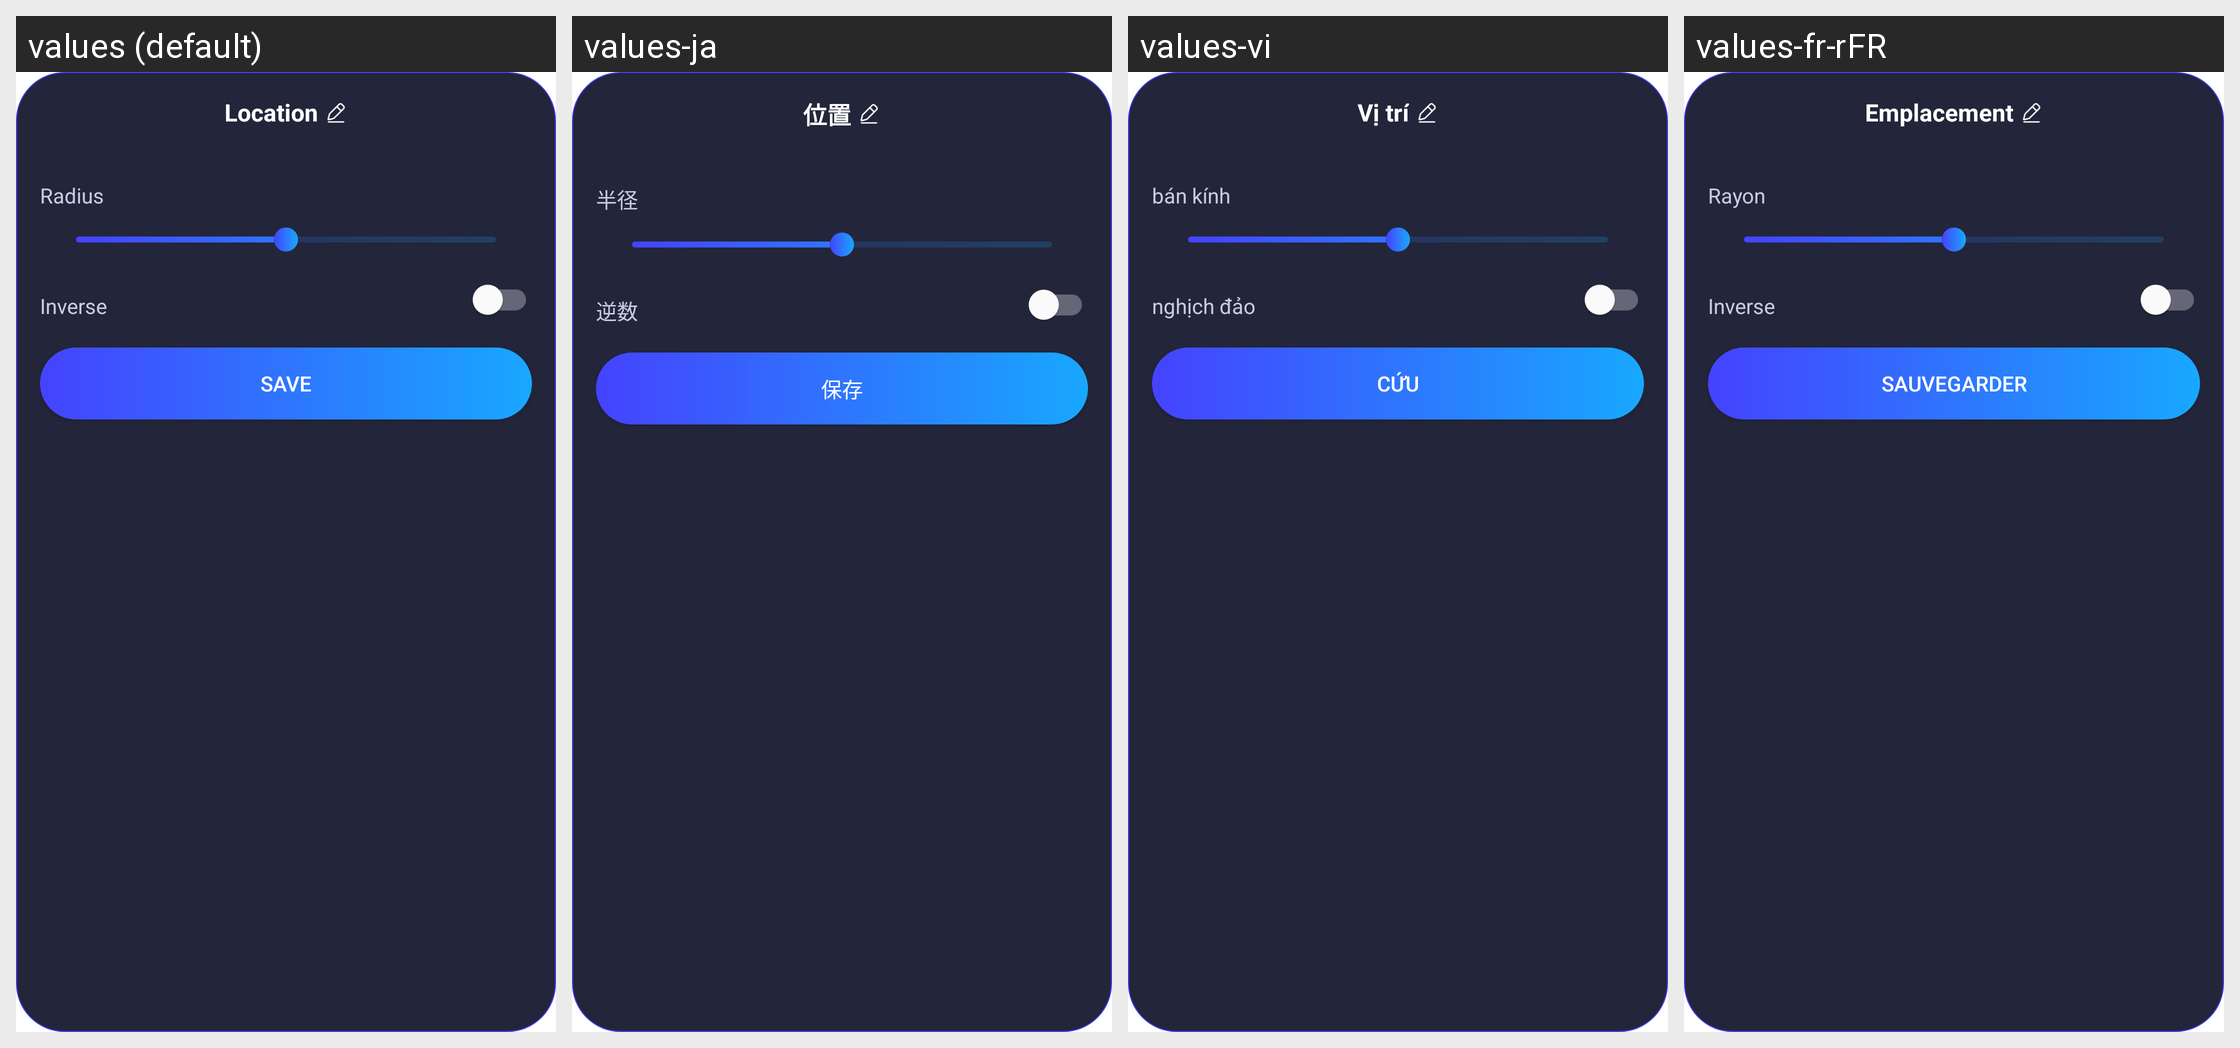

Locale-by-locale string values for the Android screen shown in this grid:
Android screen res/layout/layout_edit_location.xml rendered under 4 locales, left to right: values (default), values-ja, values-vi, values-fr-rFR. Device: Nexus 5 (rendered at 1080×1920; each locale shown at half size, 540×960, under a caption strip naming it); theme Theme.MyApplication.
Other locales in the repository, not shown: values-de-rDE, values-es-rES, values-in, values-pt-rPT, values-zh-rCN.
Strings drawn on this screen, with the default value and each locale's value (text and hints the layout hard-codes, and strings that could not be matched under every locale, appear in the picture but are not listed):

location
  values: Location
  values-ja: 位置
  values-vi: Vị trí
  values-fr-rFR: Emplacement

radius
  values: Radius
  values-ja: 半径
  values-vi: bán kính
  values-fr-rFR: Rayon

inverse
  values: Inverse
  values-ja: 逆数
  values-vi: nghịch đảo
  values-fr-rFR: Inverse

save
  values: Save
  values-ja: 保存
  values-vi: Cứu
  values-fr-rFR: Sauvegarder
